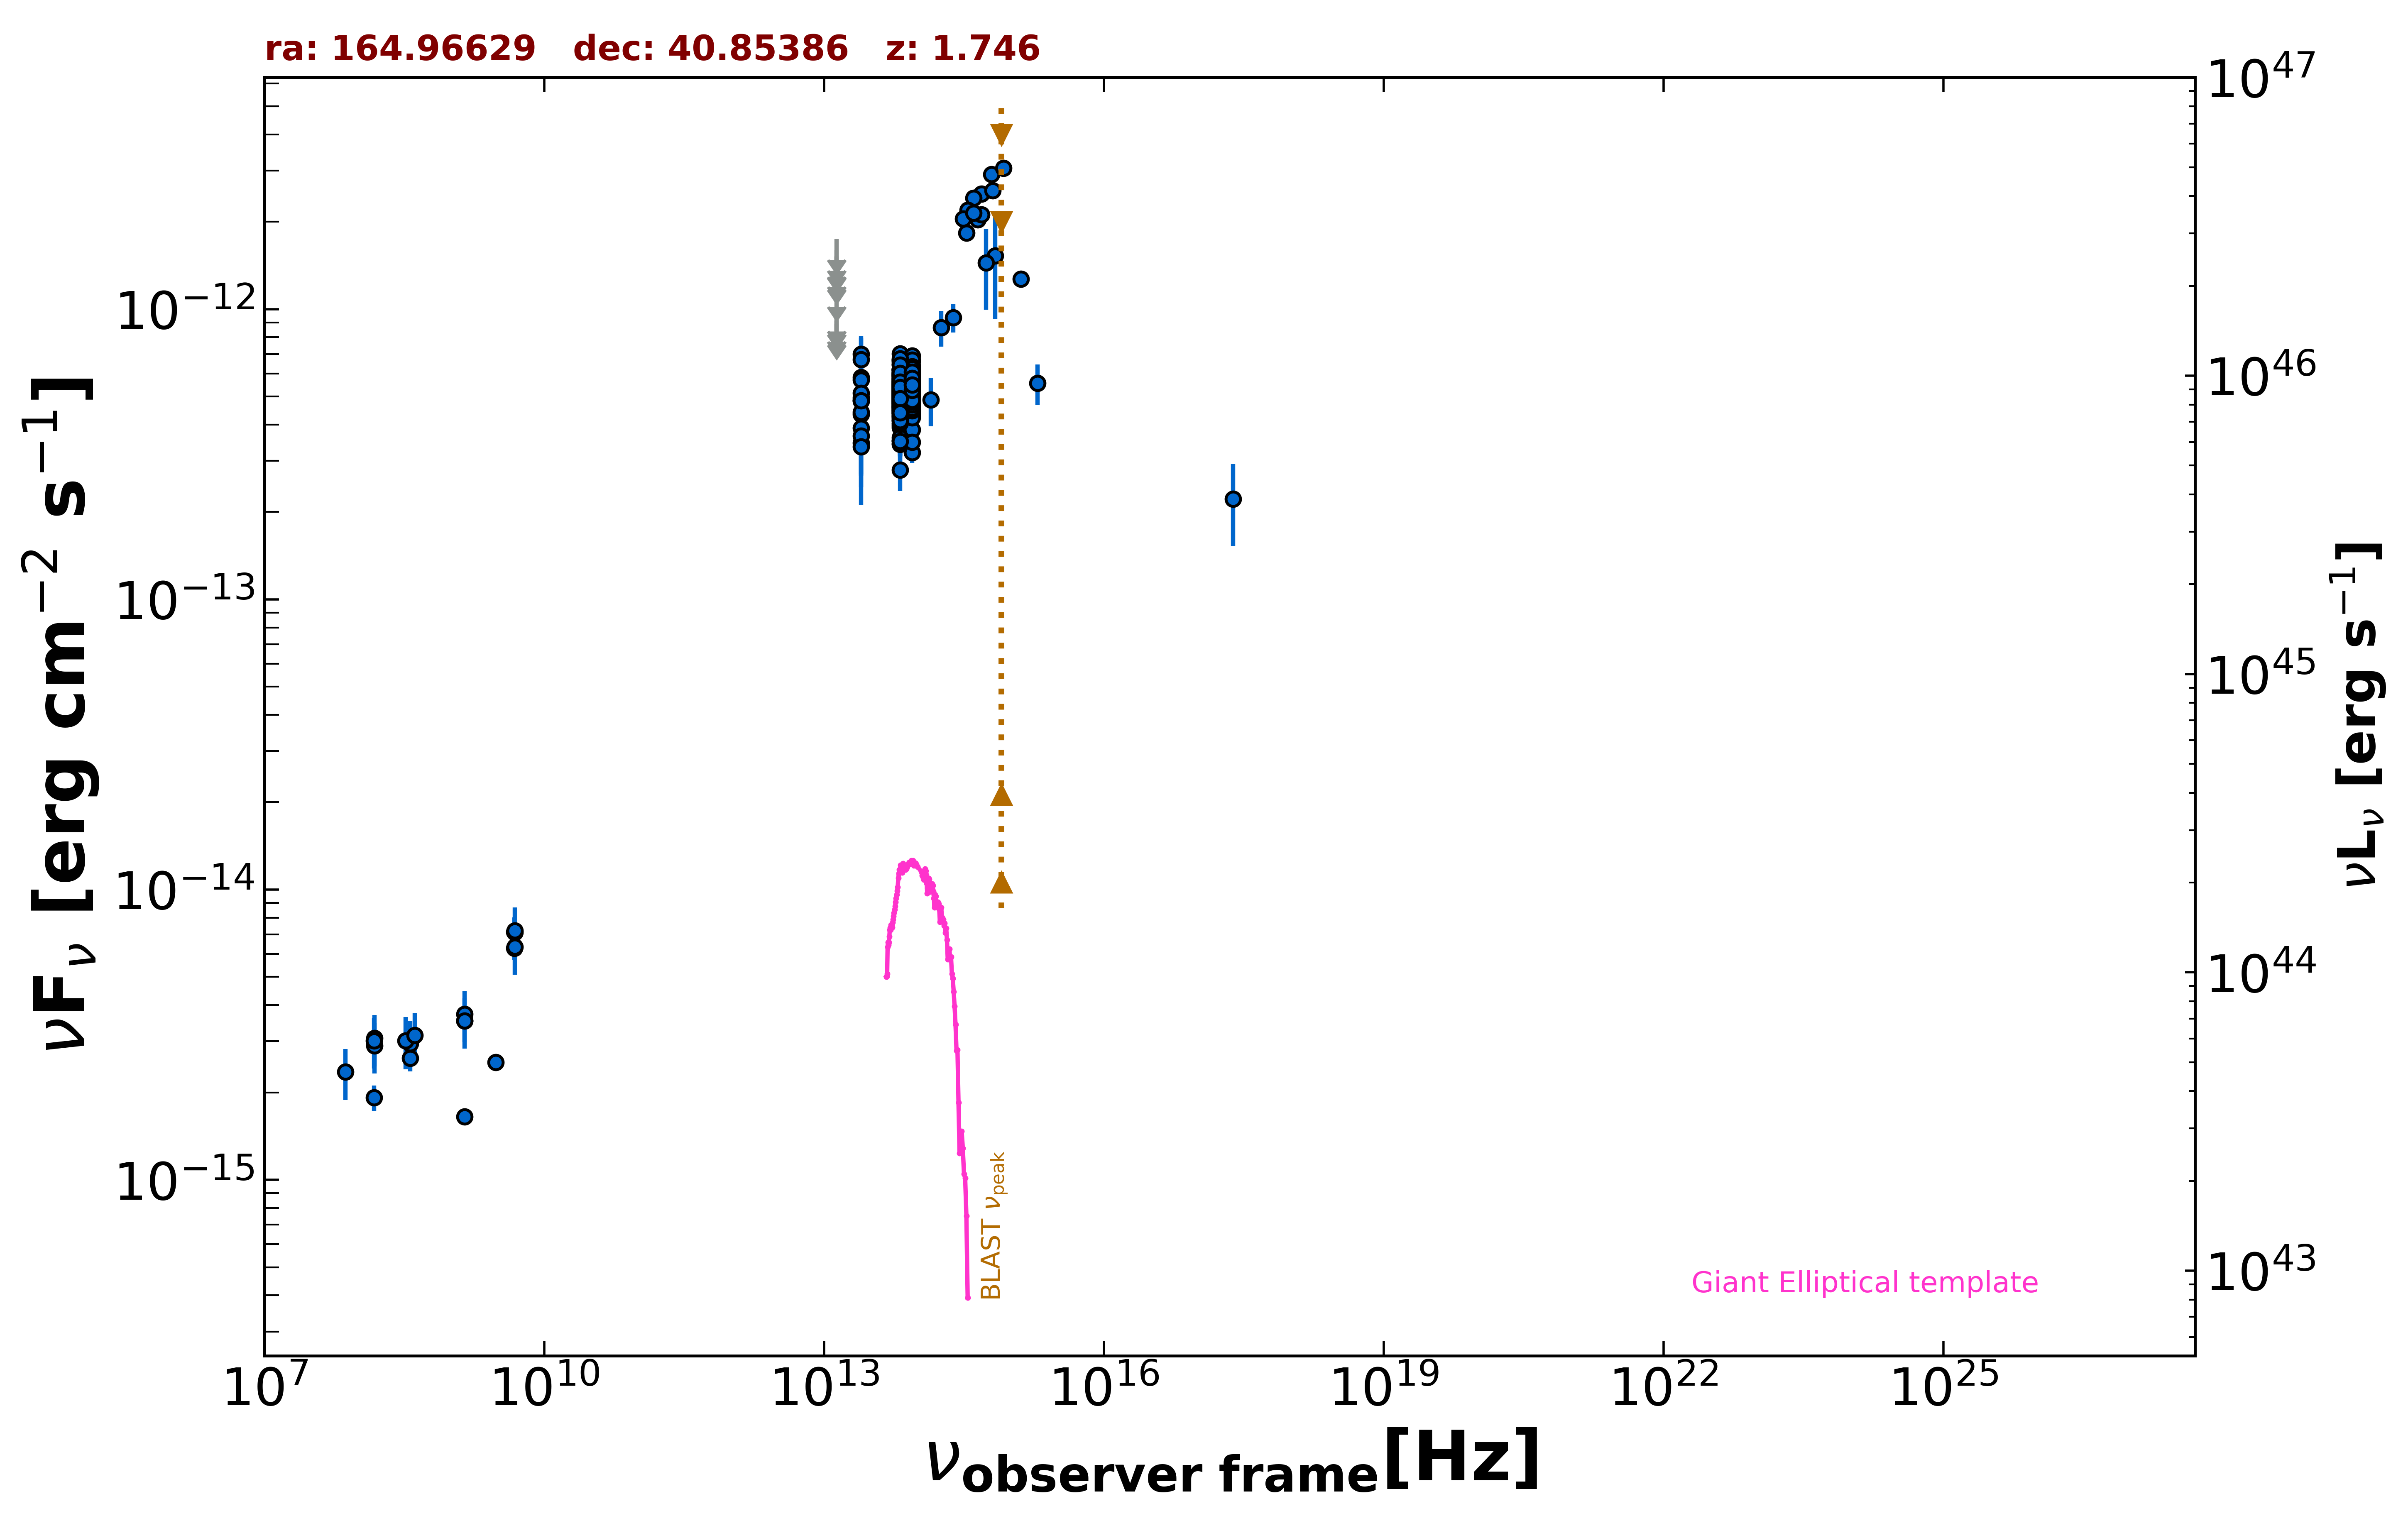

Values plotted in this chart, from the file beside it:
freq., flux, err_flux, MJD_start, MJD_end, flag, catalog, reference
1.400e+09, 1.649e-15, 2.000e-18, 55000, 55000, , FIRST, White et al. 1997  ApJ  475 479
3.000e+09, 2.543e-15, 2.250e-17, 55000, 55000, , VLASSQL, Gordon et al. 2021  ApJS  255  30
2.418e+17, 2.221e-13, 6.995e-14, 55000, 55000, , RASS, Boller et al. 2016  A&A  103  1
1.500e+08, 1.918e-15, 1.915e-16, 55000, 55000, , TGSS150, Intema et al. 2017  A&A  598  A781
4.800e+09, 6.288e-15, 5.760e-16, 55000, 55000, , GB6, Gregory et al. 1996  ApJS  103  427
4.800e+09, 7.152e-15, 8.640e-16, 55000, 55000, , GB87, Gregory et al. 1992  VizieR  VIII/14/j20…
4.850e+09, 7.130e-15, 0.000e+00, 55000, 55000, , NORTH20, White and Becker  1992  ApJS  79  331
1.400e+09, 3.528e-15, 0.000e+00, 55000, 55000, , NORTH20, White and Becker  1992  ApJS  79  331
3.650e+08, 2.624e-15, 0.000e+00, 55000, 55000, , NORTH20, White and Becker  1992  ApJS  79  331
1.389e+14, 4.876e-13, 9.305e-14, 55000, 55000, , 2MASS, Skrutskie et al. 2006  AJ  131  1163
1.804e+14, 8.639e-13, 1.214e-13, 55000, 55000, , 2MASS, Skrutskie et al. 2006  AJ  131  1163
2.427e+14, 9.368e-13, 1.072e-13, 55000, 55000, , 2MASS, Skrutskie et al. 2006  AJ  131  1163
8.817e+13, 5.253e-13, 2.750e-15, 55000, 55000, , UNWISE, Schlafly et al. 2019  ApJS  240  30
6.517e+13, 4.866e-13, 3.900e-15, 55000, 55000, , UNWISE, Schlafly et al. 2019  ApJS  240  30
8.817e+13, 5.134e-13, 1.325e-14, 55000, 55000, , WISE, Wright et al. 2010  AJ  140  1868
6.517e+13, 4.878e-13, 1.300e-14, 55000, 55000, , WISE, Wright et al. 2010  AJ  140  1868
2.498e+13, 4.870e-13, 3.820e-14, 55000, 55000, , WISE, Wright et al. 2010  AJ  140  1868
1.363e+13, 5.818e-13, 1.523e-13, 55000, 55000, , WISE, Wright et al. 2010  AJ  140  1868
8.817e+13, 5.532e-13, 2.700e-14, 57154, 57154, , NEOWISE, Mainzer et al. 2014  ApJ  792  30
6.517e+13, 5.393e-13, 3.680e-14, 57154, 57154, , NEOWISE, Mainzer et al. 2014  ApJ  792  30
8.817e+13, 4.939e-13, 3.230e-14, 57154, 57154, , NEOWISE, Mainzer et al. 2014  ApJ  792  30
6.517e+13, 5.368e-13, 3.615e-14, 57154, 57154, , NEOWISE, Mainzer et al. 2014  ApJ  792  30
8.817e+13, 4.999e-13, 2.720e-14, 57154, 57154, , NEOWISE, Mainzer et al. 2014  ApJ  792  30
6.517e+13, 4.388e-13, 5.430e-14, 57154, 57154, , NEOWISE, Mainzer et al. 2014  ApJ  792  30
8.817e+13, 4.971e-13, 2.840e-14, 57153, 57153, , NEOWISE, Mainzer et al. 2014  ApJ  792  30
6.517e+13, 5.237e-13, 4.200e-14, 57153, 57153, , NEOWISE, Mainzer et al. 2014  ApJ  792  30
8.817e+13, 5.557e-13, 2.920e-14, 57154, 57154, , NEOWISE, Mainzer et al. 2014  ApJ  792  30
6.517e+13, 5.478e-13, 3.935e-14, 57154, 57154, , NEOWISE, Mainzer et al. 2014  ApJ  792  30
8.817e+13, 5.096e-13, 2.725e-14, 57154, 57154, , NEOWISE, Mainzer et al. 2014  ApJ  792  30
6.517e+13, 4.586e-13, 3.765e-14, 57154, 57154, , NEOWISE, Mainzer et al. 2014  ApJ  792  30
8.817e+13, 5.391e-13, 2.885e-14, 57154, 57154, , NEOWISE, Mainzer et al. 2014  ApJ  792  30
6.517e+13, 5.038e-13, 4.040e-14, 57154, 57154, , NEOWISE, Mainzer et al. 2014  ApJ  792  30
8.817e+13, 5.687e-13, 2.880e-14, 57154, 57154, , NEOWISE, Mainzer et al. 2014  ApJ  792  30
6.517e+13, 5.075e-13, 4.775e-14, 57154, 57154, , NEOWISE, Mainzer et al. 2014  ApJ  792  30
8.817e+13, 5.776e-13, 2.930e-14, 57154, 57154, , NEOWISE, Mainzer et al. 2014  ApJ  792  30
6.517e+13, 4.719e-13, 7.420e-14, 57154, 57154, , NEOWISE, Mainzer et al. 2014  ApJ  792  30
8.817e+13, 5.884e-13, 3.310e-14, 57154, 57154, , NEOWISE, Mainzer et al. 2014  ApJ  792  30
6.517e+13, 3.431e-13, 4.725e-14, 57154, 57154, , NEOWISE, Mainzer et al. 2014  ApJ  792  30
8.817e+13, 6.077e-13, 3.020e-14, 57154, 57154, , NEOWISE, Mainzer et al. 2014  ApJ  792  30
6.517e+13, 4.719e-13, 5.575e-14, 57154, 57154, , NEOWISE, Mainzer et al. 2014  ApJ  792  30
8.817e+13, 5.210e-13, 3.075e-14, 57154, 57154, , NEOWISE, Mainzer et al. 2014  ApJ  792  30
6.517e+13, 5.621e-13, 3.835e-14, 57154, 57154, , NEOWISE, Mainzer et al. 2014  ApJ  792  30
8.817e+13, 4.418e-13, 3.460e-14, 57154, 57154, , NEOWISE, Mainzer et al. 2014  ApJ  792  30
6.517e+13, 4.987e-13, 4.140e-14, 57154, 57154, , NEOWISE, Mainzer et al. 2014  ApJ  792  30
8.817e+13, 5.739e-13, 3.120e-14, 57712, 57712, , NEOWISE, Mainzer et al. 2014  ApJ  792  30
6.517e+13, 5.203e-13, 5.330e-14, 57712, 57712, , NEOWISE, Mainzer et al. 2014  ApJ  792  30
8.817e+13, 4.858e-13, 3.045e-14, 57712, 57712, , NEOWISE, Mainzer et al. 2014  ApJ  792  30
6.517e+13, 4.629e-13, 3.925e-14, 57712, 57712, , NEOWISE, Mainzer et al. 2014  ApJ  792  30
8.817e+13, 5.191e-13, 3.155e-14, 57714, 57714, , NEOWISE, Mainzer et al. 2014  ApJ  792  30
6.517e+13, 3.914e-13, 4.480e-14, 57714, 57714, , NEOWISE, Mainzer et al. 2014  ApJ  792  30
8.817e+13, 4.509e-13, 2.700e-14, 57711, 57711, , NEOWISE, Mainzer et al. 2014  ApJ  792  30
6.517e+13, 5.897e-13, 5.440e-14, 57711, 57711, , NEOWISE, Mainzer et al. 2014  ApJ  792  30
8.817e+13, 5.776e-13, 2.930e-14, 57712, 57712, , NEOWISE, Mainzer et al. 2014  ApJ  792  30
6.517e+13, 4.758e-13, 4.035e-14, 57712, 57712, , NEOWISE, Mainzer et al. 2014  ApJ  792  30
8.817e+13, 5.491e-13, 2.730e-14, 57513, 57513, , NEOWISE, Mainzer et al. 2014  ApJ  792  30
6.517e+13, 5.768e-13, 8.265e-14, 57513, 57513, , NEOWISE, Mainzer et al. 2014  ApJ  792  30
8.817e+13, 5.426e-13, 3.400e-14, 57513, 57513, , NEOWISE, Mainzer et al. 2014  ApJ  792  30
6.517e+13, 5.170e-13, 3.860e-14, 57513, 57513, , NEOWISE, Mainzer et al. 2014  ApJ  792  30
8.817e+13, 5.640e-13, 3.635e-14, 57512, 57512, , NEOWISE, Mainzer et al. 2014  ApJ  792  30
6.517e+13, 3.965e-13, 4.980e-14, 57512, 57512, , NEOWISE, Mainzer et al. 2014  ApJ  792  30
... 588 more rows
